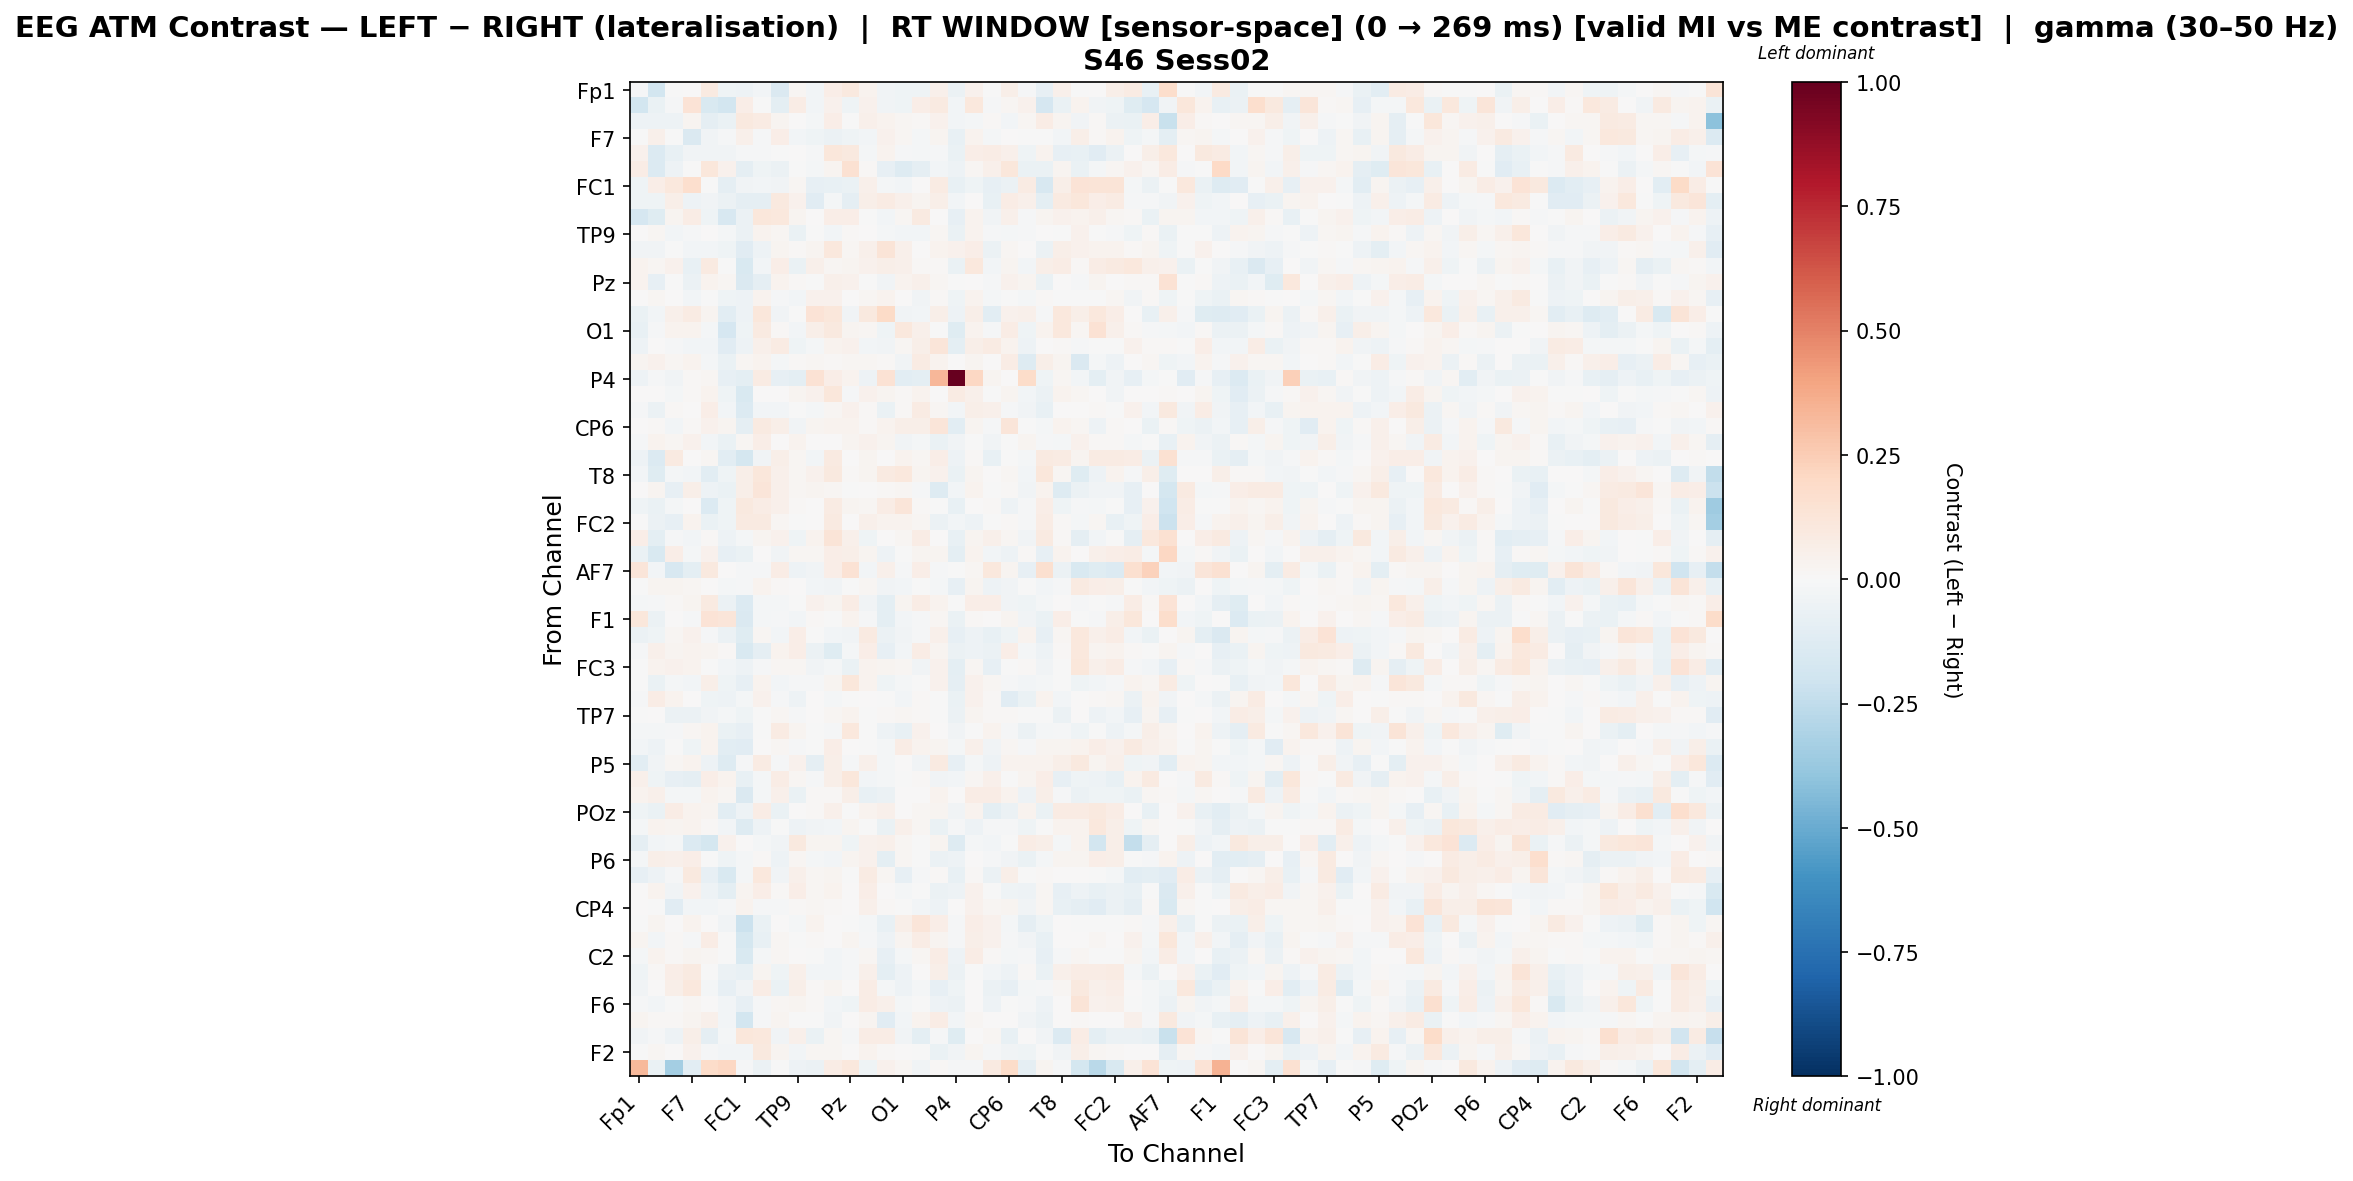

Values plotted in this chart, from the file beside it:
, Fp1, Fz, F3, F7, FT9, FC5, FC1, C3, T7, TP9, CP5, CP1, Pz, P3, P7, O1, Oz, O2, P4, P8, TP10, CP6, CP2
Fp1, -0.01356, -0.1821, -0.003265, 0.0, 0.09025, -0.03966, -0.05234, -0.02887, -0.1442, 0.01923, -0.02364, 0.0635, 0.09676, 0.03172, -0.036, -0.03982, -0.04163, 0.04916, -0.05825, 0.04271, -0.007618, 0.06113, -0.01427
Fz, -0.1844, -0.06374, -0.01295, 0.1345, -0.1552, -0.1831, 0.06678, -0.003523, -0.1014, 0.07242, -0.02433, 0.03991, -0.03945, 0.04519, -0.03866, -0.03993, 0.06916, 0.08894, -0.02346, 0.1068, -0.01509, 0.01897, 0.04333
F3, -0.04821, -0.04807, -0.04927, 0.03104, -0.08594, -0.07003, 0.09616, 0.0809, 0.03121, 0.005079, -0.02072, 0.06477, -0.005477, 0.04923, 0.03805, 0.02113, 0.01542, 0.04023, -0.02632, -0.01961, 0.01341, -0.02394, 0.01691
F7, -0.004473, 0.04692, -0.007713, -0.1414, -0.03321, -0.008946, 0.04926, -0.01561, 0.06916, -0.02413, -0.04633, -0.056, -0.04008, -0.02572, 0.04273, 0.01894, -0.0204, 0.02725, -0.07648, 0.03637, -0.01654, 0.005317, -0.001216
FT9, 0.04274, -0.1372, -0.07081, -0.03699, -0.03588, -0.03352, -0.01046, -0.01248, -0.00685, 0.003083, -0.009082, 0.1146, 0.09854, -0.01656, 0.03318, -0.01401, -0.02004, -0.008001, -0.06436, 0.06807, 0.07484, 0.04801, -0.044
FC5, 0.07481, -0.134, -0.0529, -0.00446, 0.1102, 0.04105, -0.08948, -0.04564, -0.06023, -0.004684, -0.02157, 0.0261, 0.1528, 0.01078, -0.07814, -0.1308, -0.0867, -0.0294, -0.05116, 0.02163, 0.05015, 0.117, -0.07019
FC1, -0.04321, 0.06327, 0.1089, 0.1664, -0.007515, -0.0887, -0.03338, -0.03023, -0.0318, 0.01715, -0.082, -0.07072, -0.06939, 0.04789, -0.01827, -0.03021, 0.007271, 0.08268, -0.07508, -0.04088, -0.08276, -0.05621, 0.08161
C3, -0.04504, -0.04261, 0.05708, -0.05337, -0.03184, -0.05569, -0.09188, -0.08769, 0.09688, 0.04574, -0.1097, -0.02236, -0.08884, 0.0553, 0.08196, 0.05166, 0.02629, 0.05494, -0.02759, 0.005005, -0.07549, 0.07065, 0.0522
T7, -0.1659, -0.1211, 0.02515, 0.07585, -0.04153, -0.1593, -0.05663, 0.1095, 0.1025, 0.02506, 0.002756, 0.06449, 0.06453, -0.002586, -0.02649, 0.01874, 0.0861, 0.003522, -0.08424, 0.03149, -0.03639, 0.05425, -0.01214
TP9, 0.00724, 0.02211, -0.02586, -0.014, 0.002543, -0.0183, -0.05785, 0.03635, 0.01958, -0.06715, -0.006116, -0.02619, 0.01409, 0.006837, -0.01987, -0.02474, -0.02869, 0.01613, -0.0676, 0.03571, -0.01007, -0.0202, -0.01242
CP5, -0.03317, -0.034, -0.0002284, -0.02551, -0.03013, -0.04309, -0.1147, -0.04699, 0.03024, 0.01315, 0.02386, 0.104, 0.0177, 0.05127, 0.1285, 0.05213, 0.0003178, 0.03548, 0.0419, 0.06897, -0.05897, 0.01994, 0.001329
CP1, 0.03686, 0.02223, 0.04286, -0.07742, 0.08718, -3.990769456471628e-05, -0.1486, -0.02503, 0.06429, -0.06483, 0.05359, 0.01575, 0.02671, 0.04471, 0.06231, 0.04806, 0.01211, 0.01174, -0.06841, 0.1036, -0.02882, 0.02628, -0.03017
Pz, 0.03576, -0.08562, -0.001519, -0.0586, 0.03175, 0.01908, -0.1413, -0.08594, 0.03466, 0.01347, -0.005508, 0.04914, 0.04398, -0.004789, -0.03661, 0.03131, 0.0483, 0.01621, -0.005358, 0.002676, -0.01182, 0.04105, 0.02521
P3, 0.001829, 0.02198, 0.002436, -0.02445, -0.007615, -0.04013, -0.04715, 0.03167, -0.012, -0.02595, 0.04058, 0.04056, 0.001562, 0.02149, 0.03262, 0.00294, -0.0358, 0.009415, -0.04481, 0.03731, -0.01568, -0.007199, -0.01633
P7, -0.06748, -0.03071, 0.05424, 0.08472, 0.02727, -0.1081, -0.05379, 0.1116, -0.03446, -0.001716, 0.1356, 0.1098, -0.03841, 0.09493, 0.1917, -0.03876, -0.02352, 0.05849, -0.04809, 0.06147, -0.1053, 0.04507, 0.0493
O1, -0.07356, -0.01555, 0.03352, 0.0358, -0.01619, -0.1682, -0.04559, 0.09192, 0.01403, -0.02442, 0.05557, 0.09468, 0.02827, 0.02017, -0.03911, 0.1071, 0.05309, -0.004711, -0.1195, 0.03664, -0.01204, 0.07425, -0.04244
Oz, -0.0523, 0.006402, -0.009421, -0.02963, -0.02791, -0.1109, -0.04817, 0.04824, 0.08545, -0.04429, -0.0227, 0.03393, 0.04614, -0.02406, -0.03455, 0.0164, 0.05999, 0.1172, -0.09711, 0.05687, 0.0802, 0.03319, -0.04943
O2, 0.02455, 0.04135, 0.02004, 0.03646, -0.01879, -0.06297, 0.01795, 0.03417, -0.01598, 0.01266, 0.02044, 0.01082, 0.0163, 0.0213, 0.008127, -0.03224, 0.084, 0.03471, 0.004281, 0.02868, 0.001192, 0.07522, -0.1311
P4, -0.05271, -0.01459, -0.0352, 0.01283, 0.01855, -0.07977, -0.09772, 0.08364, -0.08286, -0.09487, 0.1462, 0.06275, 0.03782, -0.04738, 0.1423, -0.108, -0.09569, 0.329, 1.0, 0.2093, 0.0278, 0.007567, 0.1812
P8, 0.006456, 0.00727, -0.02175, 0.01087, 0.03141, -0.04322, -0.1542, 0.001849, 0.005481, 0.02654, 0.04062, 0.1117, -0.0149, 0.04251, 0.02802, 0.008545, 0.038, 0.007187, 0.0841, 0.0516, -0.00223, 0.02513, -0.02821
TP10, -0.009794, -0.05761, 0.01343, 0.002262, 0.06637, -0.02557, -0.1343, -0.02816, -0.02585, -0.004649, -0.02341, 0.01779, 0.03992, 0.008911, -0.06986, 0.01317, 0.0839, 0.02025, -0.02712, 0.06091, 0.05099, -0.01016, -0.03178
CP6, 0.002666, 0.0151, -0.02535, 0.01305, 0.04467, 0.02445, -0.09133, 0.09155, 0.0552, -0.03655, 0.0264, 0.03503, 0.03893, 0.01374, 0.03866, 0.0617, 0.05758, 0.1233, -0.1086, 0.03058, -0.01529, 0.1188, -0.007417
CP2, -0.01303, 0.03478, 0.02223, 0.04217, -0.03038, -0.06612, 0.01981, 0.07009, 0.00717, 0.03305, 0.00219, 0.006041, 0.02494, 0.04508, 0.02827, -0.03469, -0.01989, -0.0627, -0.03617, -0.004199, -0.03218, -0.005187, 0.02727
C4, -0.05346, -0.1329, 0.08892, 0.00131, 0.02246, -0.1032, -0.1776, -0.03472, 0.05899, 0.02127, -0.02722, 0.08981, 0.003345, 0.03114, 0.002935, 0.03772, 0.02167, 0.06877, -0.05243, 0.009277, -0.0761, -0.001976, -0.01683
T8, -0.03102, -0.1177, -0.01607, -0.0279, -0.1084, -0.03915, 0.05666, 0.1132, 0.05045, 0.01676, 0.0406, 0.09426, 0.009259, 0.03065, 0.09015, 0.1049, 0.02468, 0.04461, -0.06657, 0.02893, 0.002541, 0.01891, -0.031
FT10, 0.001801, 0.02965, -0.07863, 0.05778, -0.05389, -0.06886, 0.05738, 0.1197, 0.05161, 0.01844, 0.02698, 0.0226, -0.005095, 0.003202, 0.008291, 0.02004, -0.01446, -0.1266, -0.02584, 0.03502, -0.0004253, 0.01236, -0.03323
FC6, -0.04432, -0.06269, -0.01884, 0.007607, -0.134, -0.04663, 0.09396, 0.07689, 0.05157, 0.01477, 0.001792, 0.08037, 0.02639, 0.0213, 0.07403, 0.118, 0.01482, -0.007099, -0.07537, 0.002554, 0.01559, -0.05137, -0.00891
FC2, -0.006845, -0.05889, -0.08168, 0.0368, -0.06953, -0.04235, 0.09188, 0.0893, 0.02016, -0.007288, 0.006782, 0.09029, 0.005143, 0.0492, 0.03771, 0.03583, 0.01933, -0.05895, -0.02598, -0.04841, -0.004964, 0.01118, -0.01214
F4, 0.06362, -0.1004, -0.01246, -0.02364, 0.01077, -0.04936, -0.02172, 0.02645, 0.04239, -0.04169, 0.03356, 0.1285, 0.04911, -0.0422, 0.003015, 0.01823, 0.07538, 0.007652, -0.07331, 0.0308, 0.05133, 0.01834, -0.03377
F8, -0.06746, -0.1514, 0.06616, -0.01891, 0.04222, -0.08515, -0.06596, 0.006137, -0.03622, 0.01916, 0.01569, 0.06852, 0.05952, 0.02509, -0.05316, -0.001631, 0.02421, 0.03058, -0.0962, 0.03266, -0.02713, -0.05368, 0.008307
AF7, 0.1242, -0.03028, -0.1639, -0.09631, 0.09745, 0.005816, -0.008499, -0.01404, 0.07156, -0.0482, -0.03673, 0.06847, 0.1446, -0.02556, 0.04824, -0.01045, 0.06942, -0.01053, -0.003084, 0.01836, 0.1037, 0.03057, -0.07973
AF3, -0.002427, 0.02844, 0.03038, 0.02337, 0.0, -0.01998, -0.01524, 0.03714, 0.008568, 0.006005, -0.02425, -0.03202, -0.003313, 0.02281, -0.03638, -0.02434, -0.007027, -0.0233, -0.08346, 0.02509, -0.04896, -0.03871, -0.002816
AFz, -0.02079, -0.01468, 0.01351, 0.02348, 0.08731, -0.05996, -0.1392, -0.02341, -0.01864, -0.003443, 0.04262, 0.02925, 0.07182, -0.03784, -0.1007, 0.02519, 0.07408, 0.03852, -0.002825, 0.06444, 0.06766, -0.03901, -0.04166
F1, 0.116, -0.05803, 0.0, -0.01011, 0.1375, 0.1219, -0.1444, -0.01909, -0.01161, -0.02648, 0.012, -0.005443, 0.03884, -0.00869, -0.1005, -0.02552, -0.01526, 0.02086, -0.06273, 0.01441, 0.003944, 0.03059, -0.03806
F5, -0.05814, -0.04441, 0.02287, 0.04225, -0.0132, -0.05529, -0.1213, 0.01631, -0.03017, 0.06666, -0.006666, -0.02868, -0.03292, 0.08742, -0.06225, -0.03352, -0.01265, 0.05447, -0.08073, -0.05263, -0.07636, -0.04064, 0.0335
FT7, -0.008324, 0.05138, 0.02652, 0.03821, 0.02394, 0.01157, -0.1533, -0.09139, 0.03345, 0.06559, -0.05534, -0.1226, -0.01766, 0.06981, -0.08258, -0.02884, 0.07221, 0.02955, -0.06186, -0.05254, -0.05941, 0.06399, -0.01972
FC3, -0.001836, 0.03864, 0.04455, 0.03357, -0.007717, -0.02617, -0.0475, -0.01079, 0.02172, 0.0232, -0.03495, -0.02237, -0.07021, 0.0327, 0.02598, 0.02324, -0.0377, 0.0448, -0.09632, 0.02077, -0.08413, -0.001657, 0.01334
C1, -0.005766, -0.06974, -0.01799, -0.02746, 0.0565, -0.04329, -0.08233, 0.03336, -0.03087, -0.01044, -0.01275, 0.02349, 0.1167, 0.03444, -0.03989, -0.01713, -0.004007, 0.04014, -0.09313, 0.04242, 0.01997, -0.01335, -0.02543
C5, -0.007843, 0.07525, 0.03504, 0.00449, -0.04588, -0.05415, -0.02301, 0.03939, -0.0133, -0.0542, 0.006139, -0.01664, -0.006851, 0.003985, -0.006626, -0.02903, 0.008918, -0.0001611, -0.06721, 0.04373, 0.01554, -0.112, -0.06932
TP7, -0.004512, 0.000955, -0.05754, -0.05678, -0.0377, -0.01739, -0.04003, -0.001238, 0.01844, -0.008926, 0.007463, 0.01962, 0.03807, -0.001977, 0.009687, 0.02212, 0.01118, -0.0009956, -0.06035, 0.02536, 0.01483, 0.01095, -0.006005
CP3, -0.02072, -0.01909, -0.01185, 0.02342, 0.03586, -0.06308, -0.08365, -0.0004569, 0.07917, 0.0312, -0.005752, -0.01309, 0.1051, -0.0004516, -0.0518, -0.07101, 0.04634, 0.001144, -0.03138, -8.435714752931796e-05, 0.03696, -0.01543, -0.05561
P1, -0.03073, -0.04911, -0.003041, -0.04041, 0.03458, -0.106, -0.1143, 0.006872, 0.01965, -0.009854, -0.0003431, 0.06737, 0.001114, -0.003527, -0.0179, 0.07509, 0.03716, 0.02951, -0.01879, 0.05071, -0.03393, 0.02315, -0.01521
P5, -0.104, -0.03842, 0.02211, 0.03854, -0.04726, -0.1315, -0.01456, 0.08233, -0.01224, 0.04137, -0.09344, 0.05851, -0.01462, 0.0543, -0.02084, 0.0003168, -0.03288, 0.0885, -0.07907, -0.01963, -0.05208, 0.03517, 0.03473
PO7, 0.05194, -0.04173, -0.07939, -0.08851, 0.06932, 0.03342, -0.07766, -0.01998, 0.07191, 0.02076, -0.012, 0.05552, 0.1135, -0.02928, -0.0226, -0.005186, 0.01467, -0.03394, -0.02902, 0.02289, 0.05298, -0.002825, 0.02357
PO3, 0.03667, 0.05139, -0.02301, -0.02258, 0.03782, 0.01931, -0.1424, -0.02256, 0.05138, -0.06963, 0.009933, 0.01007, 0.05687, -0.07215, -0.06188, 0.001918, 0.005884, 0.03647, 0.004247, 0.07734, 0.07675, 0.03849, -0.05198
POz, -0.04244, -0.0703, 0.07698, 0.03199, 0.02372, -0.107, -0.05374, 0.07303, -0.0642, 0.005124, 0.01121, 0.04699, -0.001993, 0.03583, 0.05349, 0.005223, 0.02247, 0.02859, -0.03341, 0.03433, -0.09991, -0.05581, 0.03295
PO4, -0.02035, 0.03178, 0.02525, 0.03205, 0.01252, -0.02722, -0.1321, -0.05168, -0.005828, -0.04971, -0.03489, -0.03012, 0.03096, -0.005477, -0.06671, 0.05243, 0.02198, -0.06749, -0.008725, -0.04728, -0.01516, -0.008372, -0.04479
PO8, -0.0877, -0.02805, -0.01855, -0.1364, -0.1751, 0.04336, 0.007092, -0.02197, -0.03367, 0.09685, 0.02798, 0.02547, -0.04301, 0.045, 0.05314, 0.01903, -0.006499, 0.02483, -0.1324, -0.01671, -0.02709, -0.005532, 0.07301
P6, -0.01817, 0.05589, 0.0544, 0.06848, -0.0026, -0.03968, -0.02129, 0.0083, -0.04928, 0.02343, -0.01807, -0.03119, 0.03024, 0.04466, -0.09923, 0.02306, -0.007424, -0.06014, -0.05458, 8.580546325051128e-05, -0.008292, -0.03718, -0.06356
P2, -0.08467, -0.05193, -0.0103, 0.09543, -0.08169, -0.1548, -0.02104, 0.1056, -0.03625, 0.0521, 0.01727, 0.03094, -0.001271, 0.08193, 0.01732, -0.08321, -0.0108, 0.007907, -0.07325, 0.01284, -0.05839, 0.055, -0.005121
CPz, 0.004304, 0.03342, -0.03316, 0.04086, -0.05445, -0.09442, 0.02805, 0.06527, 0.01056, 0.06814, 0.02025, 0.03861, 0.002691, 0.06394, 0.001066, -0.01766, -0.006659, -0.05715, -0.04744, 0.0446, -0.004395, -0.04266, -0.04919
CP4, 6.315525076807254e-05, -0.0008344, -0.1124, -0.02416, -0.02489, -0.01409, 0.0357, -0.01242, -0.01114, 0.01131, 0.01595, 0.01198, 0.007077, 0.04907, 0.0107, -0.00073, -0.02932, -0.04843, 0.004847, 0.04342, 0.01728, 0.02876, -0.03579
TP8, -0.004952, 0.02398, 0.005664, 0.03341, 0.002557, -0.03268, -0.2168, -0.06543, 0.006577, -0.02332, 0.03206, 0.0006305, -0.00707, -0.02321, -0.07471, 0.05531, 0.1223, 0.06792, -0.01487, 0.06408, 0.0426, -0.01883, -0.0867
C6, 0.03068, -0.02842, 0.01377, -0.01069, 0.07292, -0.005345, -0.1748, -0.07203, 0.01602, -0.004022, 0.01019, 0.005963, 0.02598, -0.01116, -0.05427, 0.02891, 0.07097, 0.02443, -0.008736, 0.05891, 0.03937, -0.01163, -0.03559
C2, -0.0228, 0.03204, 0.0122, 0.02665, 0.01592, -0.001749, -0.152, -0.016, 0.02076, 0.002243, -0.005839, -0.02749, -0.008323, 0.01827, -0.08028, -0.01735, 0.01955, 0.07458, -0.05063, 0.07091, 0.01091, -0.01754, -0.01007
FC4, -0.0436, 0.01046, 0.06391, 0.08699, -0.006111, -0.05781, -0.07417, 0.02992, -0.04666, 0.04901, -0.02445, -0.02374, -0.01159, 0.04881, -0.09578, -0.05369, 5.772594970680558e-05, 0.05611, -0.05669, -0.002199, -0.02644, -0.05468, 0.01516
FT8, -0.03761, 0.0021, 0.05713, 0.1083, -0.02315, -0.08348, -0.03661, 0.07528, -0.06377, 0.06143, 0.01055, 0.02886, 0.001316, 0.07519, -0.02131, -0.04826, -0.01844, -0.08378, -0.04549, 0.0004006, -0.06175, -0.08288, -0.0194
F6, -0.0111, -0.02492, -0.003367, 0.01601, 0.0, -0.02407, -0.08563, -0.009966, 0.01865, 0.02347, 0.009306, -0.03035, -0.04073, 0.07538, 0.05027, -0.0166, -0.003212, -0.0518, -0.05908, 0.002047, -0.04912, -0.002469, -0.00811
AF8, 0.02592, 0.01146, 0.01209, 0.02395, 0.05179, -0.02395, -0.18, -0.01231, 0.02931, -0.0002149, -0.001707, -0.0318, 0.004626, 0.02432, -0.1152, -0.02665, 0.03725, 0.0769, -0.02417, 0.02286, 0.005019, 0.00693, -0.03303
AF4, -0.03627, -0.00802, -0.05126, 0.06046, -0.09317, -0.01567, 0.1172, 0.1038, -0.03841, 0.05422, -0.06708, 0.02197, -0.008418, 0.07792, 0.07643, -0.03854, -0.1001, -0.01368, -0.1247, 0.006611, 0.02061, -0.07235, 0.007132
... 2 more rows
